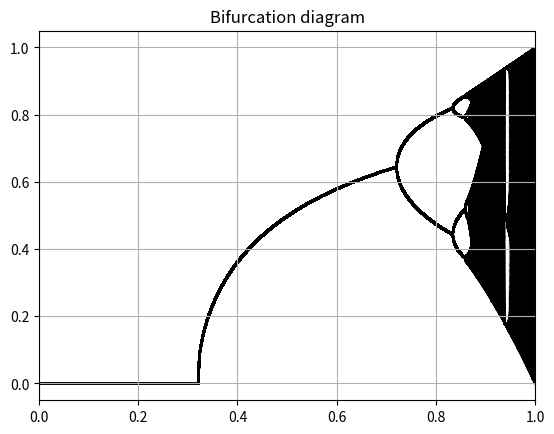

Write Python code to recreate this figure. (Note: this script raises an exception after producing the figure.)
# ---------- Bifurcation of sine map and Lyapunov exponents ----------
import numpy as np
import matplotlib.pyplot as plt

def sine_map(r, x):
    return r * np.sin(np.pi * x)

n = 100000
xmin = 0.0
xmax = 1.0
r = np.linspace(xmin, xmax, n)

iterations = 1000
last = 100
x = 1e-5 * np.ones(n)
fx_1st = []  # store the 1st derivative of fx

for i in range(iterations):
    fx_1st.append(r * np.pi * np.cos(np.pi * x))
    x = sine_map(r, x)
    #display the bifurcation diagram
    if i>=(iterations- last):
        plt.scatter(r, x, c='k', s=0.05, alpha=0.1)

plt.xlim(xmin, xmax)
plt.title('Bifurcation diagram')
plt.grid()
plt.show()

# Lyapunov exponent
lambd = np.sum(np.log(np.abs(fx_1st)), axis=0) / iterations
plt.scatter(r, lambd, color=np.where(lambd>0, 'red','black'), s=0.1, alpha=0.1)

plt.xlim(xmin, xmax)
plt.title('Lyapunov exponent')
plt.grid()
plt.show()

# indices = [i for i, (a, b) in enumerate(zip(lambd, lambd[1:])) if a < 0 and b > 0]
# np.set_printoptions(threshold=np.inf)
# print(r[indices])
# # find the Bifurcation points is r=[0.31830318, 0.71754718, 0.83213832, 0.85831858, 0.86396864, 0.86517865]